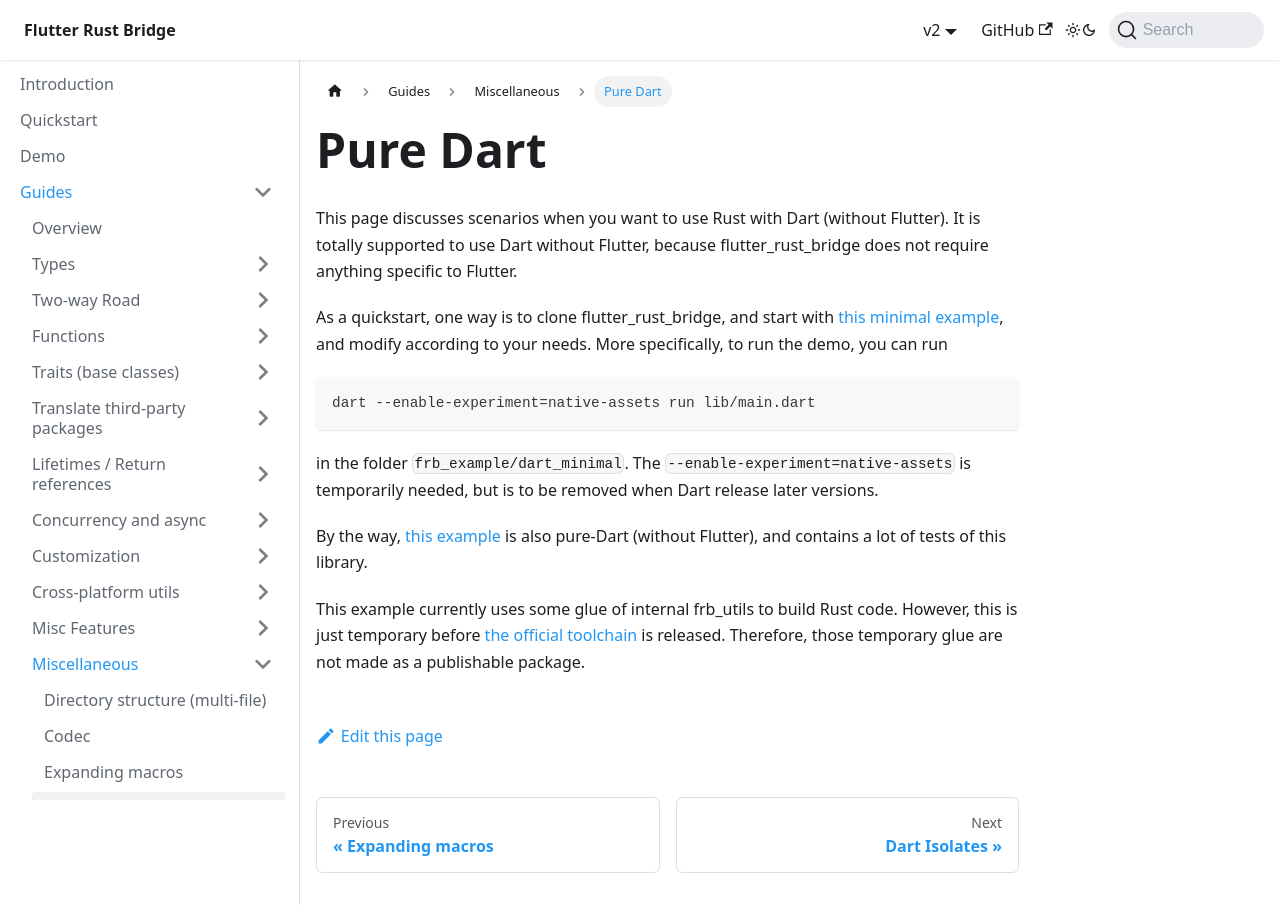

repository: fzyzcjy/flutter_rust_bridge · page: guides/miscellaneous/pure-dart.html · generator: docusaurus

# Pure Dart

This page discusses scenarios when you want to use Rust with Dart (without Flutter).
It is totally supported to use Dart without Flutter,
because flutter_rust_bridge does not require anything specific to Flutter.

As a quickstart,
one way is to clone flutter_rust_bridge, and start with
[this minimal example](https://github.com/fzyzcjy/flutter_rust_bridge/tree/master/frb_example/dart_minimal),
and modify according to your needs.
More specifically, to run the demo, you can run

```shell
dart --enable-experiment=native-assets run lib/main.dart
```

in the folder `frb_example/dart_minimal`.
The `--enable-experiment=native-assets` is temporarily needed, but is to be removed when Dart release later versions.

By the way,
[this example](https://github.com/fzyzcjy/flutter_rust_bridge/tree/master/frb_example/pure_dart)
is also pure-Dart (without Flutter),
and contains a lot of tests of this library.

This example currently uses some glue of internal frb_utils to build Rust code.
However, this is just temporary before [the official toolchain](https://github.com/dart-lang/native/issues/883) is released.
Therefore, those temporary glue are not made as a publishable package.
